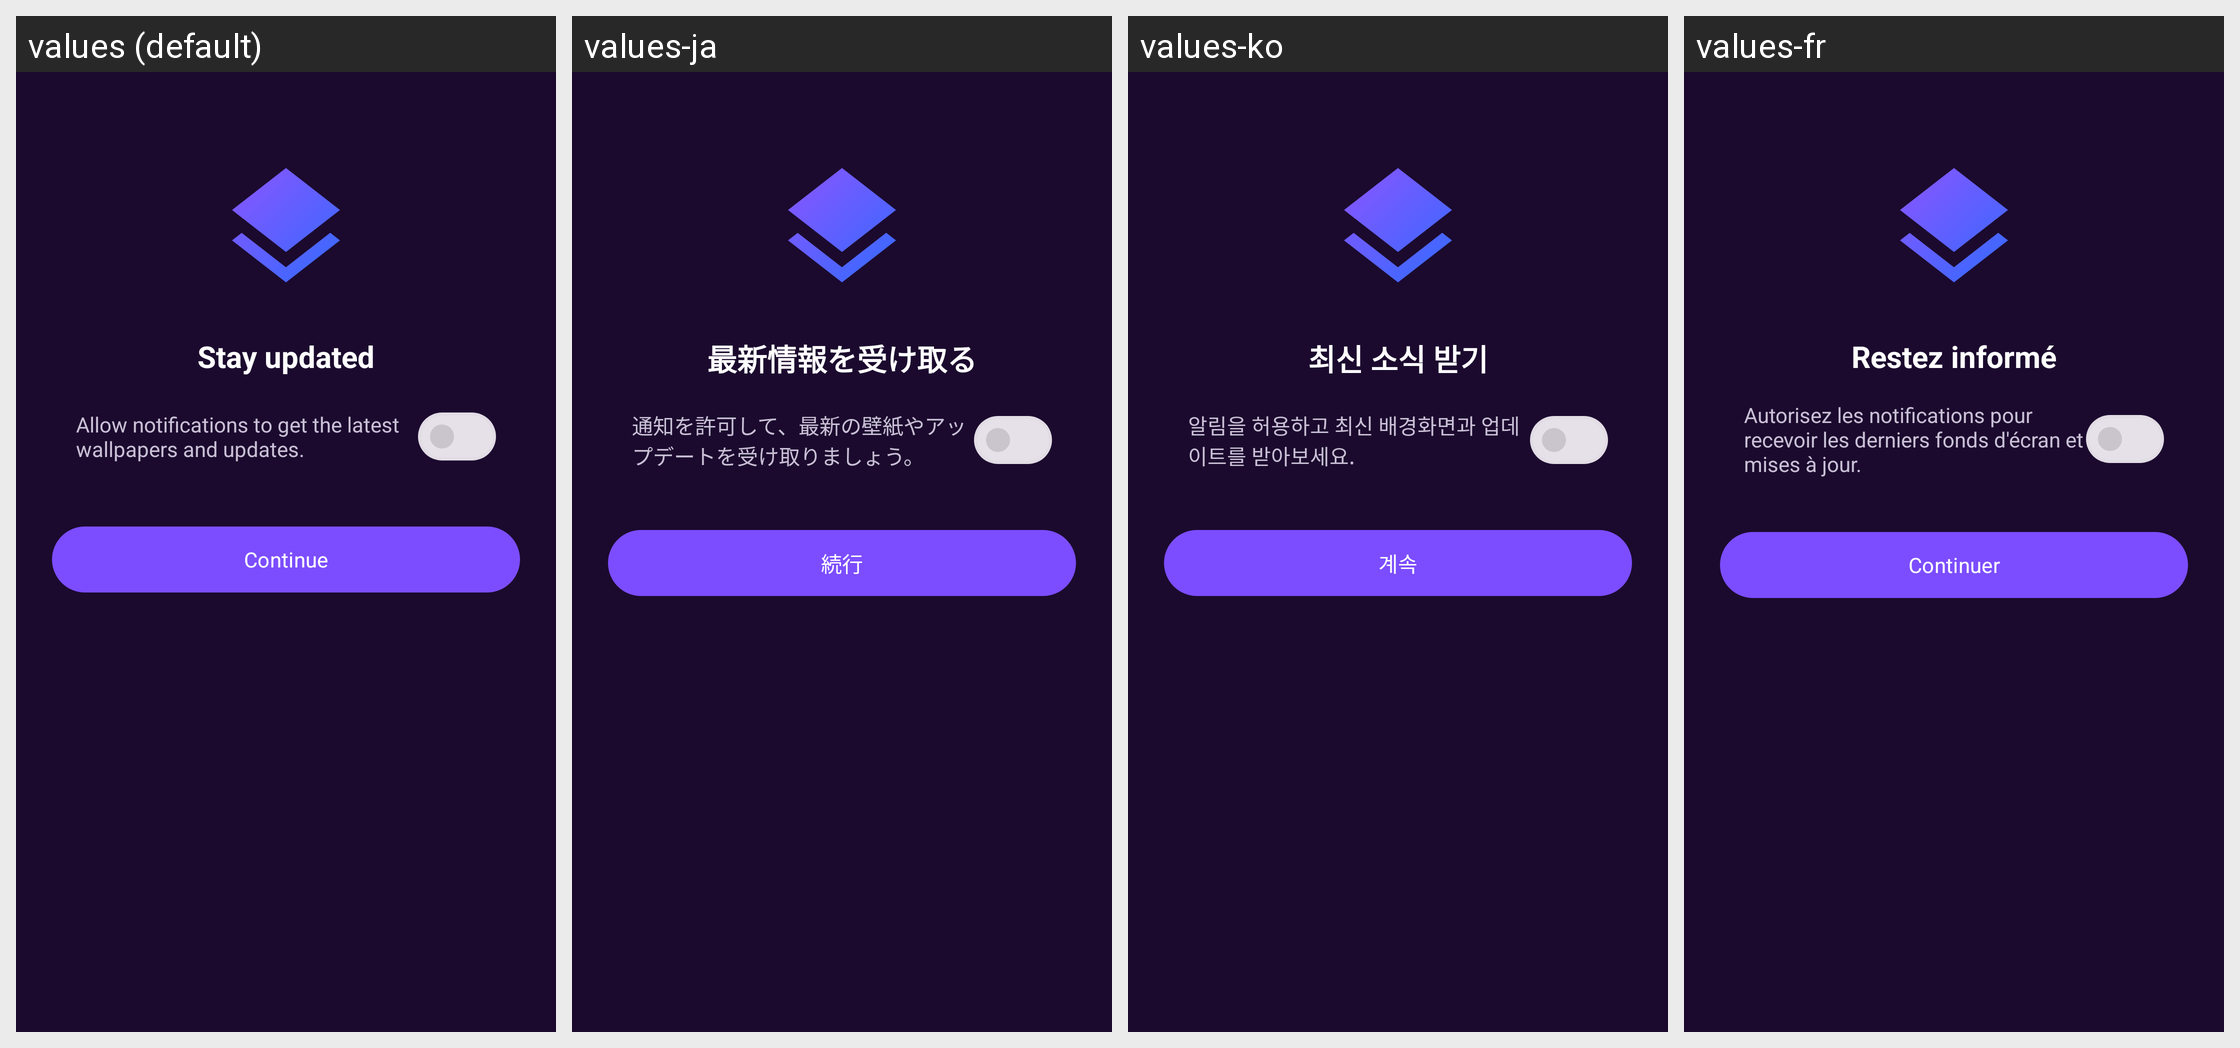

For this localized Android screen grid, give each drawn string resource with its value in every locale shown.
Android screen res/layout/activity_permission.xml rendered under 4 locales, left to right: values (default), values-ja, values-ko, values-fr. Device: Nexus 5 (rendered at 1080×1920; each locale shown at half size, 540×960, under a caption strip naming it); theme Theme.ParallaxWallpaper.
Other locales in the repository, not shown: values-ar, values-bn, values-de, values-es, values-hi, values-in, values-it, values-mr, values-pt, values-ru, values-ta, values-th, values-tr, values-ur, values-vi, values-zh.
Strings drawn on this screen, with the default value and each locale's value (text and hints the layout hard-codes, and strings that could not be matched under every locale, appear in the picture but are not listed):

permission_title
  values: Stay updated
  values-ja: 最新情報を受け取る
  values-ko: 최신 소식 받기
  values-fr: Restez informé

permission_message
  values: Allow notifications to get the latest wallpapers and updates.
  values-ja: 通知を許可して、最新の壁紙やアップデートを受け取りましょう。
  values-ko: 알림을 허용하고 최신 배경화면과 업데이트를 받아보세요.
  values-fr: Autorisez les notifications pour recevoir les derniers fonds d'écran et mises à jour.

permission_continue
  values: Continue
  values-ja: 続行
  values-ko: 계속
  values-fr: Continuer
